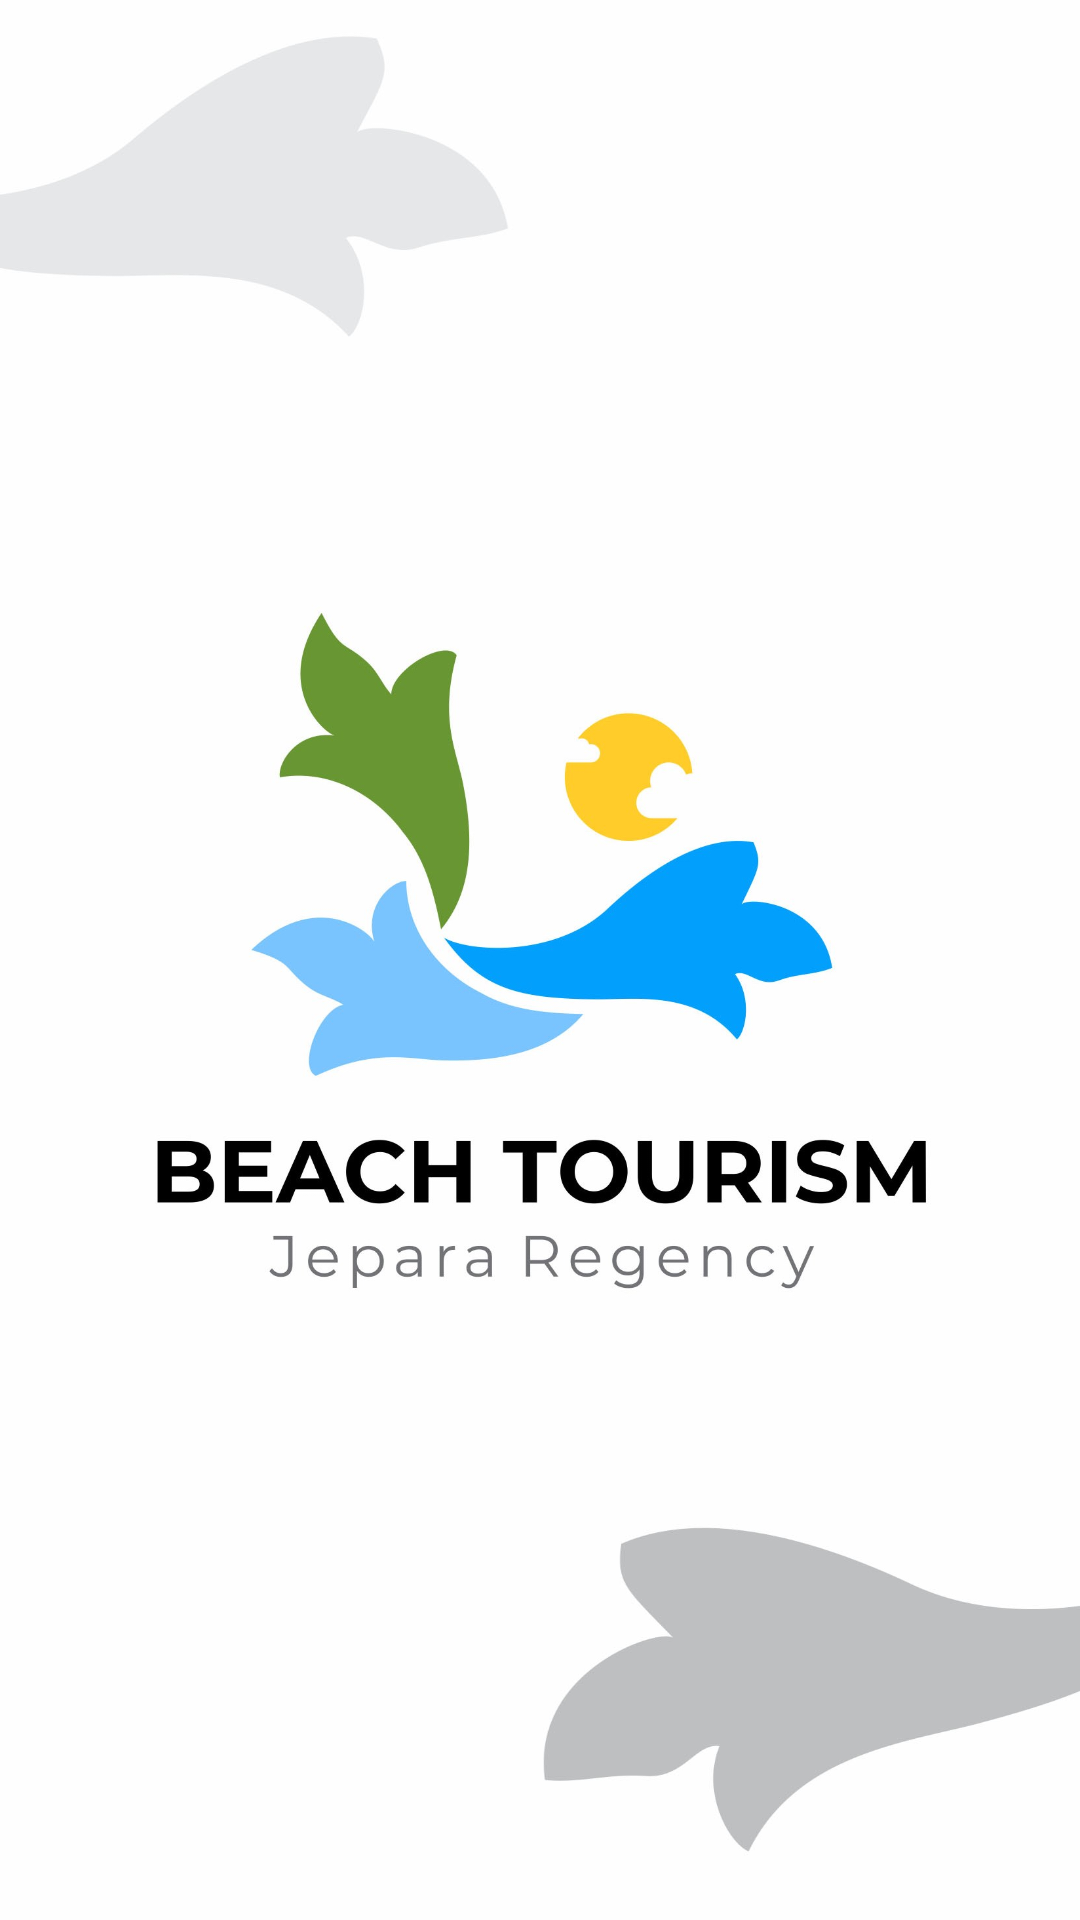

Layout XML and referenced resources for this Android screen:
<!-- AndroidManifest.xml: application theme Theme.BeachTour.NoActionBar -->
<!-- res/layout/activity_splash.xml -->
<?xml version="1.0" encoding="utf-8"?>
<RelativeLayout xmlns:android="http://schemas.android.com/apk/res/android"
    xmlns:app="http://schemas.android.com/apk/res-auto"
    xmlns:tools="http://schemas.android.com/tools"
    android:layout_width="match_parent"
    android:layout_height="match_parent"
    android:background="@drawable/bg_splash"
    tools:context=".SplashActivity">
    <LinearLayout
        android:layout_width="match_parent"
        android:layout_height="match_parent"
        android:gravity="center_vertical"
        android:orientation="vertical">
        <ImageView
            android:layout_width="match_parent"
            android:layout_height="wrap_content"
            android:layout_margin="20dp"
            android:src="@drawable/splash_2"
            android:adjustViewBounds="true"
            />
    </LinearLayout>
</RelativeLayout>
<!-- resources referenced by this layout -->
<resources>
  <!-- drawable bg_splash: jpg bitmap (drawable, 39805 bytes) -->
  <!-- drawable splash_2: jpg bitmap (drawable, 95244 bytes) -->
  <style name="Theme.BeachTour.NoActionBar">
          <item name="windowActionBar">false</item>
          <item name="windowNoTitle">true</item>
      </style>
</resources>
